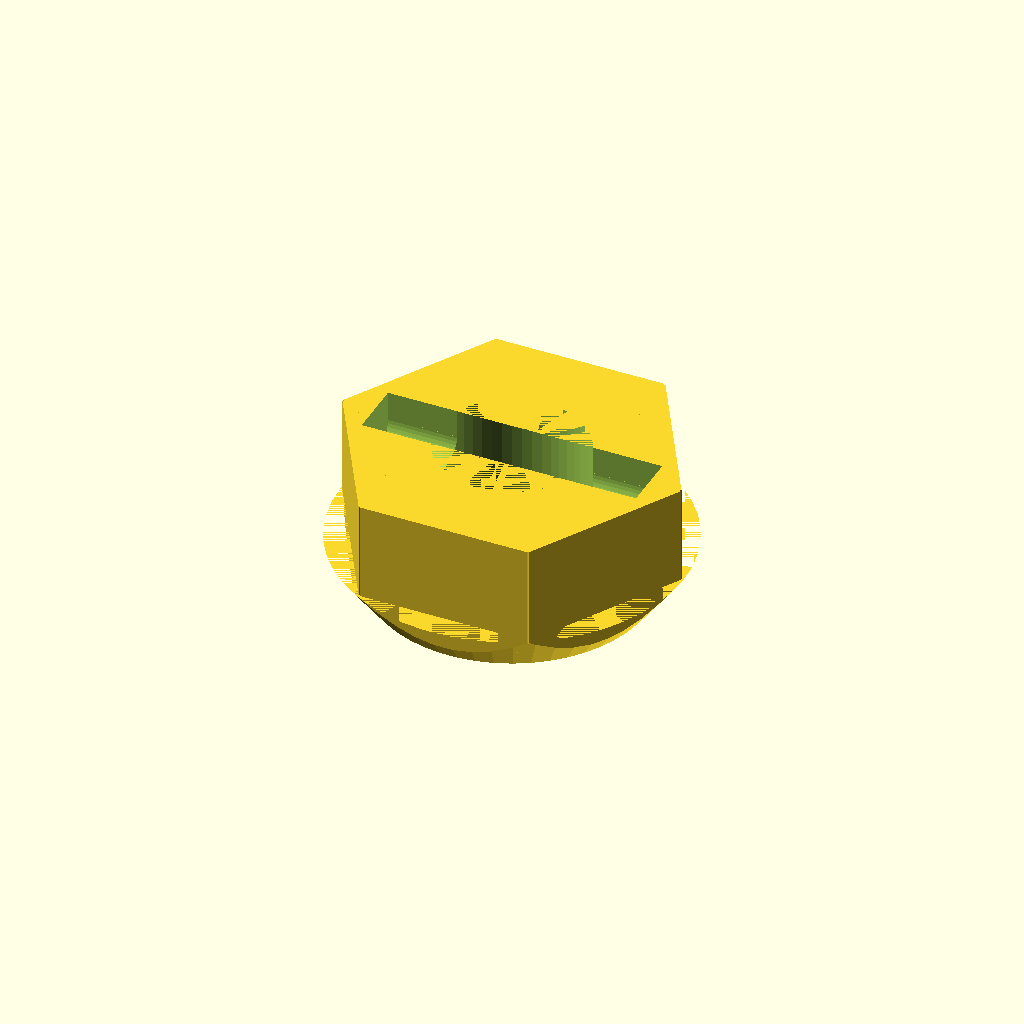
Cell 1 — every parameter at its default value.
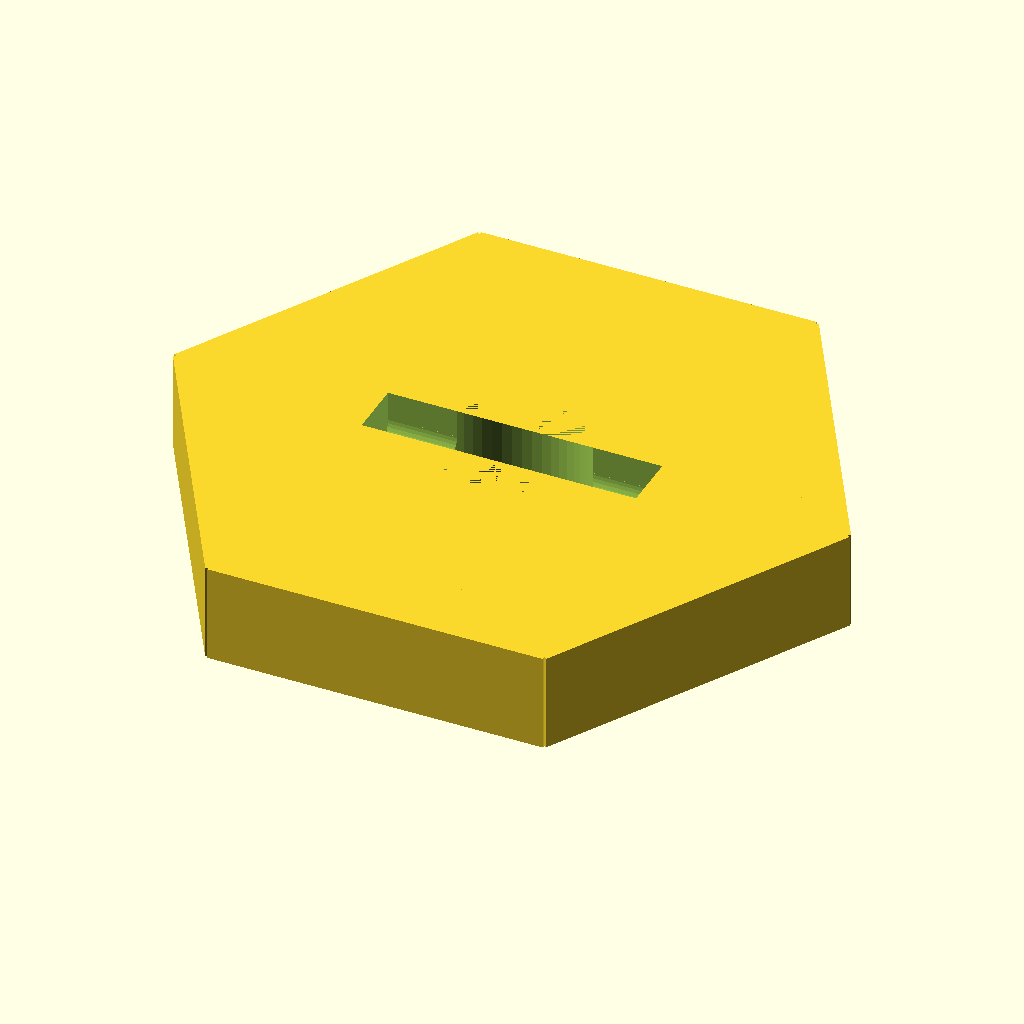
Cell 2: hex_mm = 24 (everything else at default).
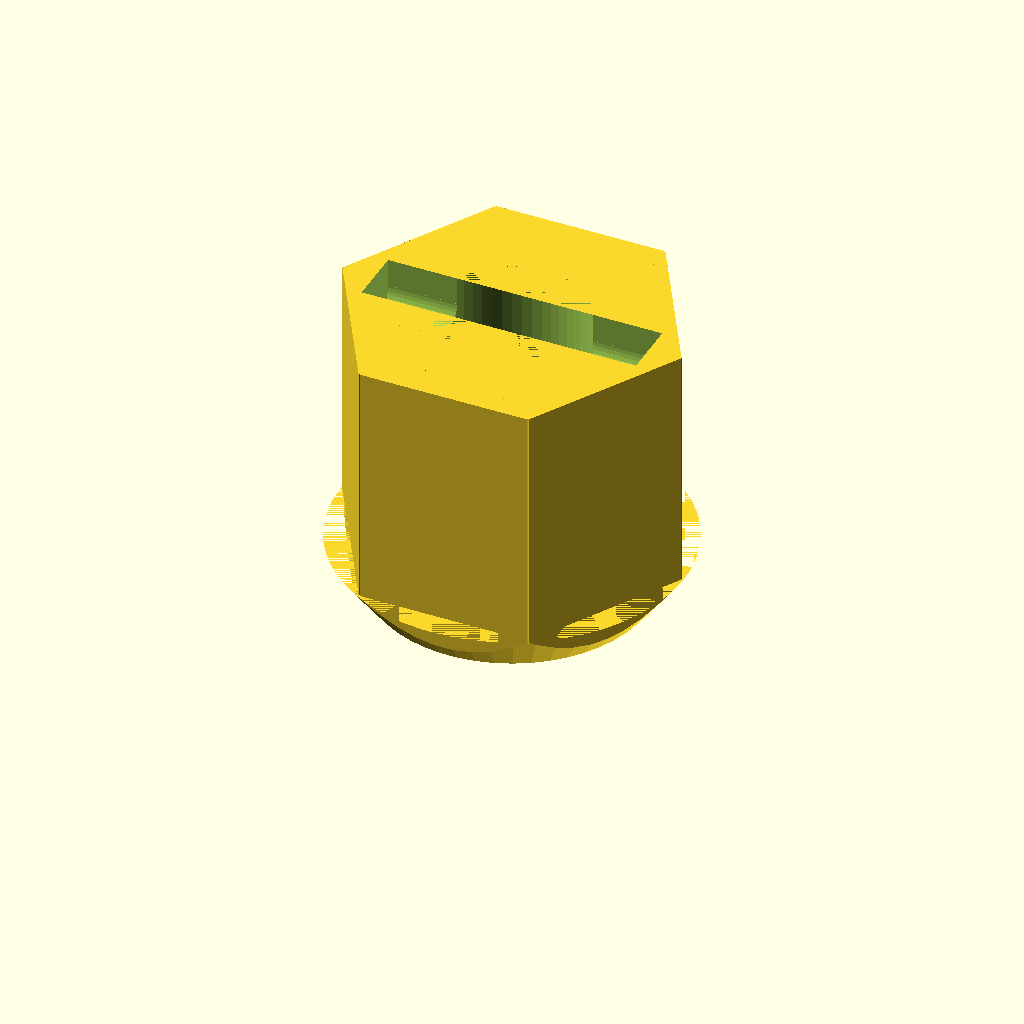
Cell 3 — hex_height set to 12, the other parameters unchanged.
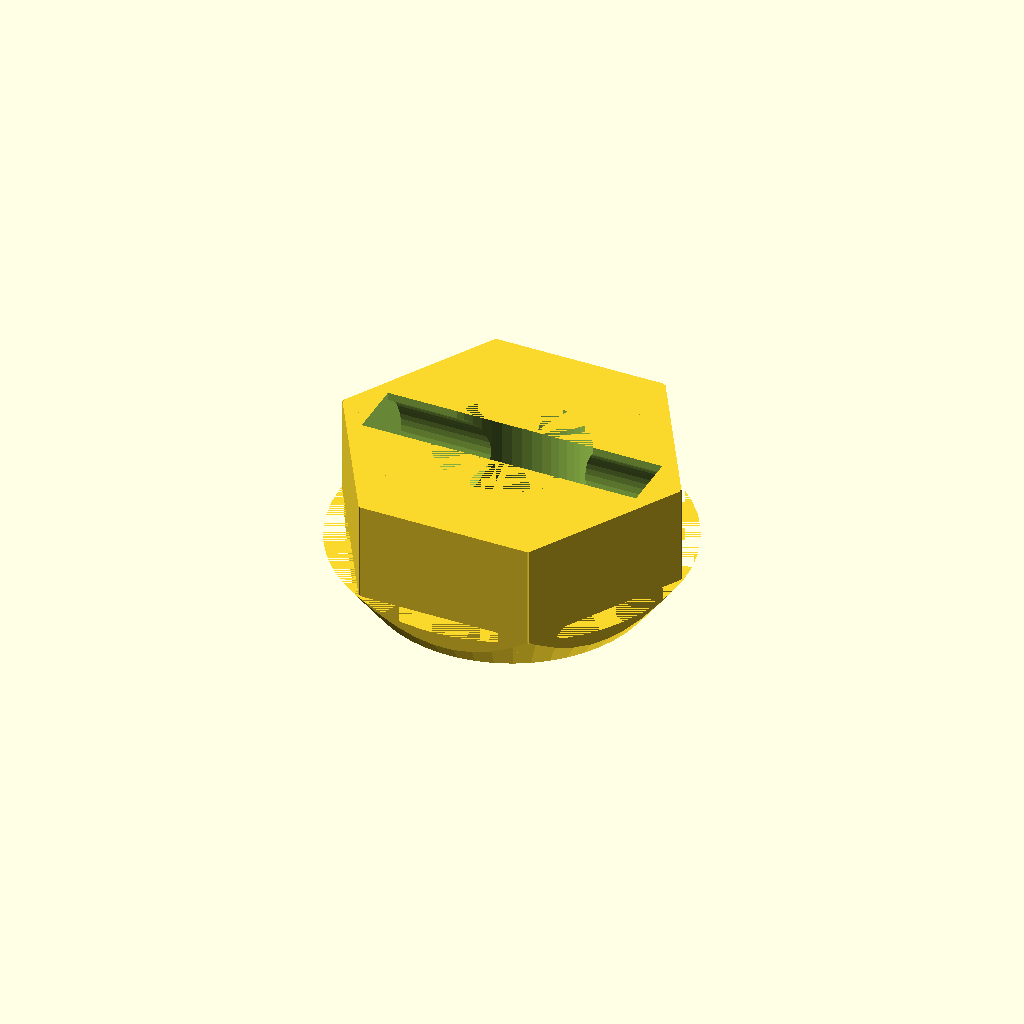
Cell 4: the same model with pin_depth = 4.6.
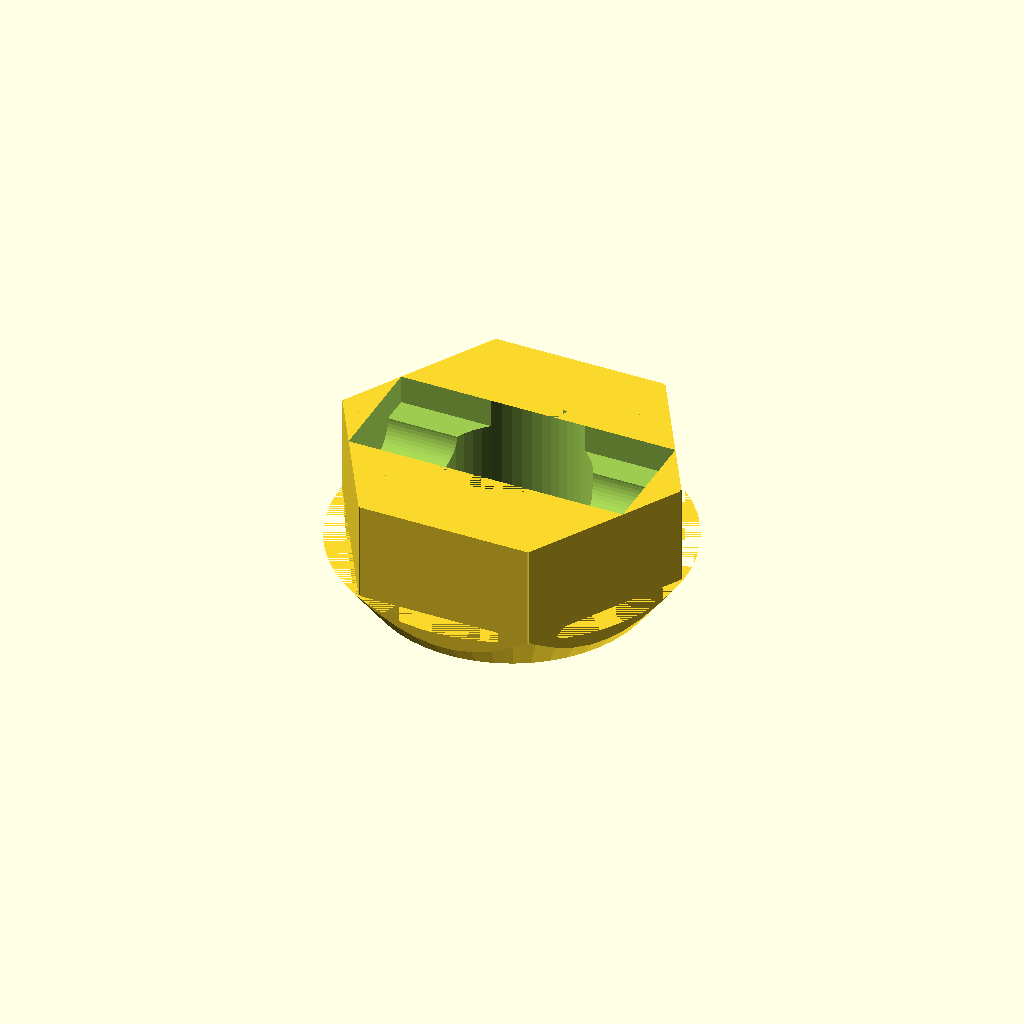
Cell 5: the same model with pin_width = 4.6.
One fixed orthographic camera (rotation 55°, 0°, 25°; colour scheme Cornfield) for every cell.
The OpenSCAD source (windows/system/library/openscad/0878_RC_car_wheel_12mm_hex_hub_nut__customizer-enabled.scad):
// [FL_INDEX: keywords="openscad, 3d_parametric, RC_car_wheel_12mm_hex_hub_nut__customizer-enabled, csg_solid" | COT="Parametric OpenSCAD design from 3DCodeverse"]
// Title: RC car wheel 12mm hex hub nut (customizer-enabled)

include <MCAD/shapes.scad>;

$fn = 50;	// rounded edge quality (# of faces per 360 degrees)

hex_mm = 12;		// adjust hex size, default 12
// HEX PART HEIGHT -- MODIFY THIS!
hex_height = 6;	// adjust your rim offset, default 6
pin_depth = 2.3;	// adjust for deeper or shallower pin engagement depth, default 2.3
pin_length = 11.2;	// length of axle pin, default 11.2
pin_width = 2.3;	// width of axle pin, default 2.3
axle_hole = 3;		// axle hole diameter, default 3
flare_height = 2;	// flare lead-in up the side of the hex body, default 2

difference(){	// put hole all the way through
	union(){	// combine fillet shape (base) with rest of hex body
		difference(){	// cut rectangular slot from hex body
			translate([0,0,(hex_height-flare_height-((hex_height-6)/2))]) hexagon(hex_mm,(hex_height-flare_height));	// 12mm hex
			 translate([0,0,(hex_height-(pin_depth/2))]) rotate([90,90,90]) cylinder(pin_length,(pin_depth/2),(pin_depth/2), center = true);	// pin cut-out cylinder
			 translate([(pin_length/2*-1),(pin_width/2*-1),(hex_height-(pin_depth/2))]) cube(size=[pin_length,pin_width,pin_depth+1], center = false);	// pin cut-out rectangle
		}
		difference(){	// clear anything extending beyond hex_mm size
			cylinder(flare_height,5.5,7);	// flared-out cylinder to create fillet
			difference(){	// chop off extra bits of flared-out cylinder
				hexagon((hex_mm+3),(flare_height*2));	// hex "od"
				hexagon(hex_mm,(flare_height*2));		// hex "id"
				}
		}
	}
	cylinder(hex_height,axle_hole,axle_hole);
}
Parameter table extracted from the source (name, type, default, range or options):
hex_mm: number, default 12
hex_height: number, default 6
pin_depth: number, default 2.3
pin_length: number, default 11.2
pin_width: number, default 2.3
axle_hole: number, default 3
flare_height: number, default 2
